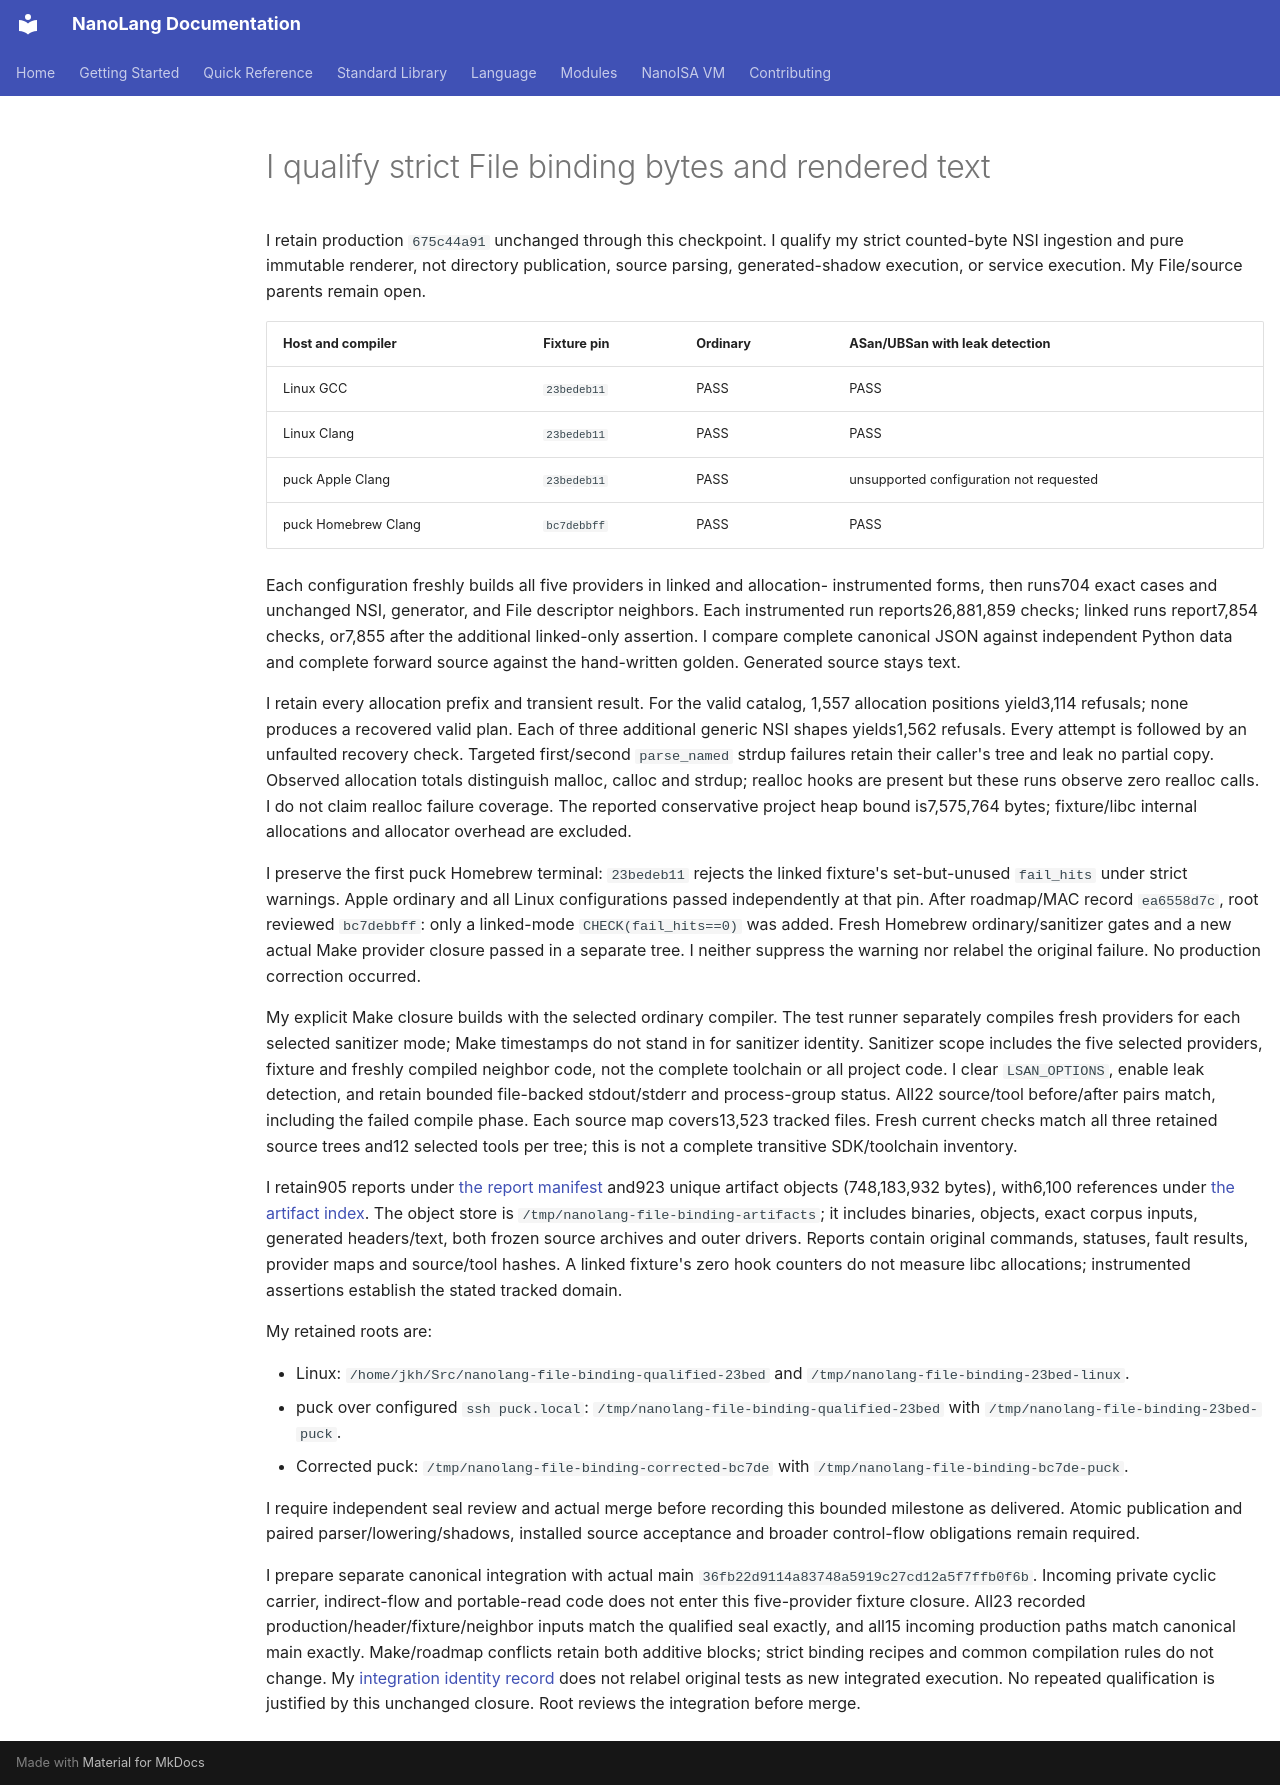

repository: jordanhubbard/nanolang · page: evidence/file-binding-plan/index.html · generator: mkdocs

# I qualify strict File binding bytes and rendered text

I retain production `675c44a91` unchanged through this checkpoint. I qualify my
strict counted-byte NSI ingestion and pure immutable renderer, not directory
publication, source parsing, generated-shadow execution, or service execution.
My File/source parents remain open.

| Host and compiler | Fixture pin | Ordinary | ASan/UBSan with leak detection |
| --- | --- | --- | --- |
| Linux GCC | `23bedeb11` | PASS | PASS |
| Linux Clang | `23bedeb11` | PASS | PASS |
| puck Apple Clang | `23bedeb11` | PASS | unsupported configuration not requested |
| puck Homebrew Clang | `bc7debbff` | PASS | PASS |

Each configuration freshly builds all five providers in linked and allocation-
instrumented forms, then runs704 exact cases and unchanged NSI, generator, and
File descriptor neighbors. Each instrumented run reports26,881,859 checks;
linked runs report7,854 checks, or7,855 after the additional linked-only assertion.
I compare complete canonical JSON against independent Python data and complete
forward source against the hand-written golden. Generated source stays text.

I retain every allocation prefix and transient result. For the valid catalog,
1,557 allocation positions yield3,114 refusals; none produces a recovered valid
plan. Each of three additional generic NSI shapes yields1,562 refusals. Every
attempt is followed by an unfaulted recovery check. Targeted first/second
`parse_named` strdup failures retain their caller's tree and leak no partial copy.
Observed allocation totals distinguish malloc, calloc and strdup; realloc hooks
are present but these runs observe zero realloc calls. I do not claim realloc
failure coverage. The reported conservative project heap bound is7,575,764 bytes;
fixture/libc internal allocations and allocator overhead are excluded.

I preserve the first puck Homebrew terminal: `23bedeb11` rejects the linked
fixture's set-but-unused `fail_hits` under strict warnings. Apple ordinary and
all Linux configurations passed independently at that pin. After roadmap/MAC
record `ea6558d7c`, root reviewed `bc7debbff`: only a linked-mode
`CHECK(fail_hits==0)` was added. Fresh Homebrew ordinary/sanitizer gates and a
new actual Make provider closure passed in a separate tree. I neither suppress
the warning nor relabel the original failure. No production correction occurred.

My explicit Make closure builds with the selected ordinary compiler. The test
runner separately compiles fresh providers for each selected sanitizer mode;
Make timestamps do not stand in for sanitizer identity. Sanitizer scope includes
the five selected providers, fixture and freshly compiled neighbor code, not the
complete toolchain or all project code. I clear `LSAN_OPTIONS`, enable leak
detection, and retain bounded file-backed stdout/stderr and process-group status.
All22 source/tool before/after pairs match, including the failed compile phase.
Each source map covers13,523 tracked files. Fresh current checks match all three
retained source trees and12 selected tools per tree; this is not a complete
transitive SDK/toolchain inventory.

I retain905 reports under [the report manifest](file-binding-plan/report-sha256.json)
and923 unique artifact objects (748,183,932 bytes), with6,100 references under
[the artifact index](file-binding-plan/artifact-index.json). The object store is
`/tmp/nanolang-file-binding-artifacts`; it includes binaries, objects, exact corpus
inputs, generated headers/text, both frozen source archives and outer drivers.
Reports contain original commands, statuses, fault results, provider maps and
source/tool hashes. A linked fixture's zero hook counters do not measure libc
allocations; instrumented assertions establish the stated tracked domain.

My retained roots are:

- Linux: `/home/jkh/Src/nanolang-file-binding-qualified-23bed` and `/tmp/nanolang-file-binding-23bed-linux`.
- puck over configured `ssh puck.local`: `/tmp/nanolang-file-binding-qualified-23bed` with `/tmp/nanolang-file-binding-23bed-puck`.
- Corrected puck: `/tmp/nanolang-file-binding-corrected-bc7de` with `/tmp/nanolang-file-binding-bc7de-puck`.

I require independent seal review and actual merge before recording this bounded
milestone as delivered. Atomic publication and paired parser/lowering/shadows,
installed source acceptance and broader control-flow obligations remain required.

I prepare separate canonical integration with actual main
`36fb22d9114a83748a5919c27cd12a5f7ffb0f6b`. Incoming private cyclic carrier,
indirect-flow and portable-read code does not enter this five-provider fixture
closure. All23 recorded production/header/fixture/neighbor inputs match the
qualified seal exactly, and all15 incoming production paths match canonical
main exactly. Make/roadmap conflicts retain both additive blocks; strict binding
recipes and common compilation rules do not change. My [integration identity
record](file-binding-plan-integration.json) does not relabel original tests as
new integrated execution. No repeated qualification is justified by this
unchanged closure. Root reviews the integration before merge.
